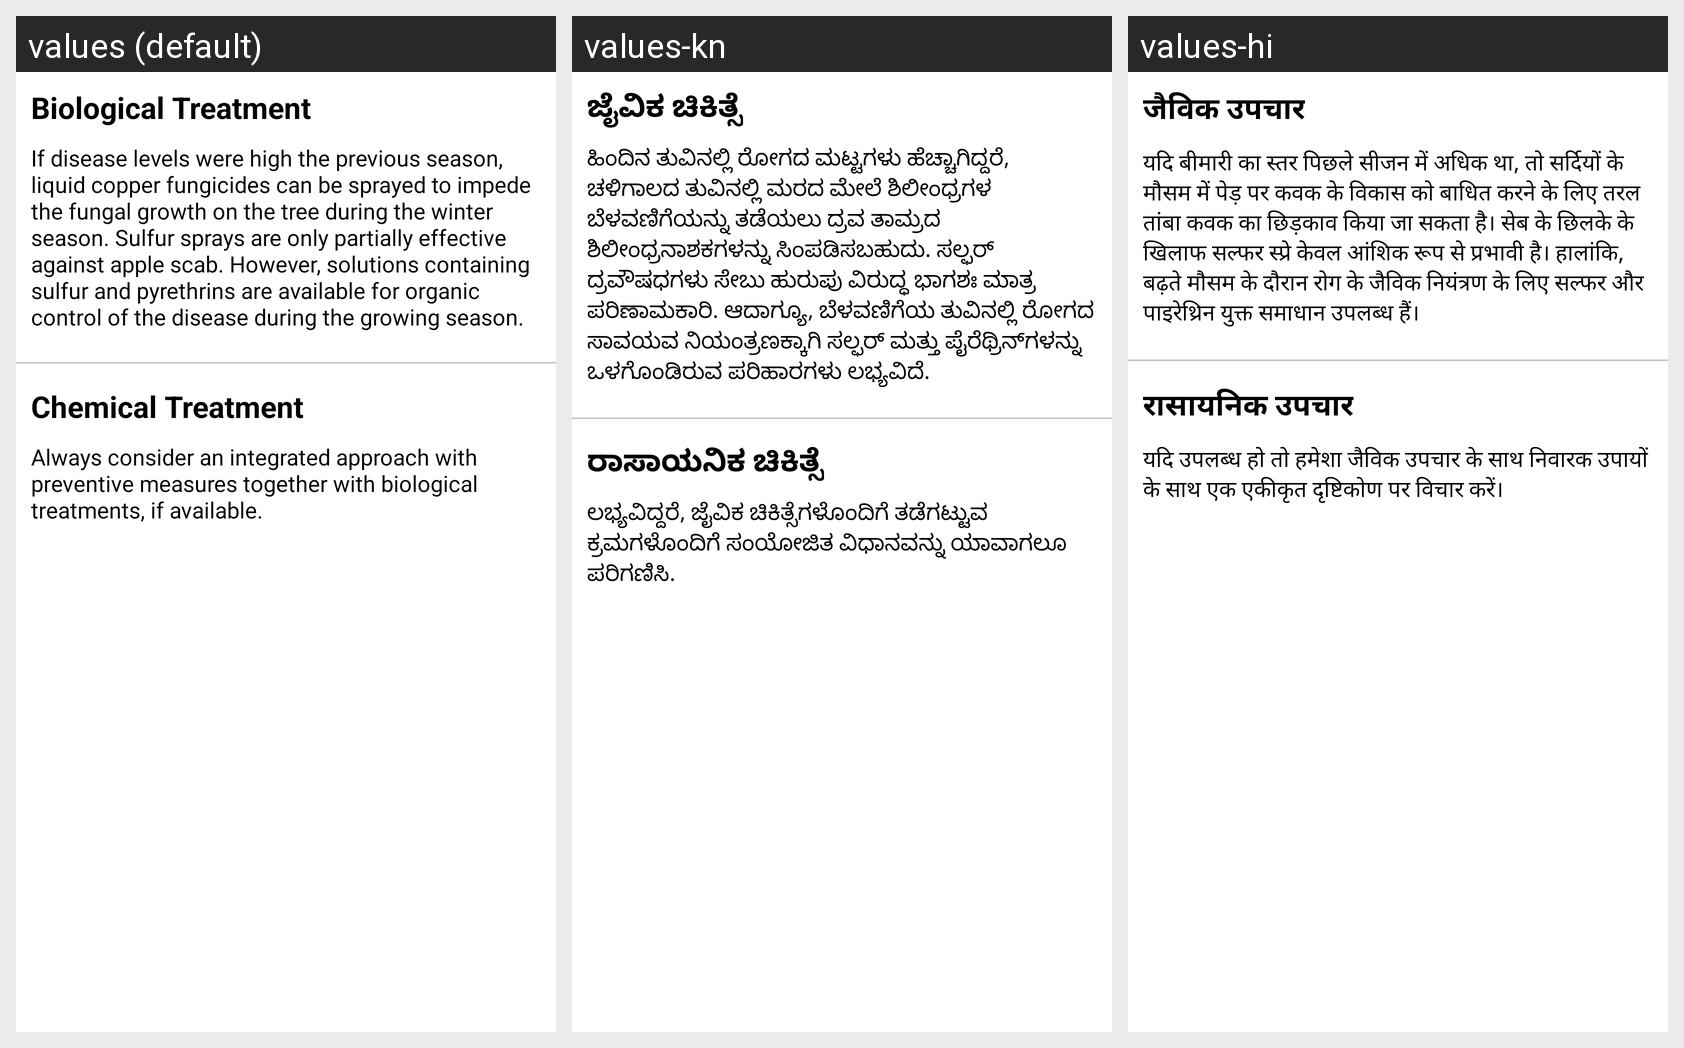

Here is an Android app screen in its default locale and in the app's own translations. Write out the translated-string differences for the strings that appear on this screen.
Android screen res/layout/apple_scab_treat_fragment.xml rendered under 3 locales, left to right: values (default), values-kn, values-hi. Device: Nexus 5 (rendered at 1080×1920; each locale shown at half size, 540×960, under a caption strip naming it); theme Theme.LeafDetectionApp.
Strings drawn on this screen, with the default value and each locale's value (text and hints the layout hard-codes, and strings that could not be matched under every locale, appear in the picture but are not listed):

biological_treatment
  values: Biological Treatment
  values-kn: ಜೈವಿಕ ಚಿಕಿತ್ಸೆ
  values-hi: जैविक उपचार

apple_scab_biological_treatment
  values: If disease levels were high the previous season, liquid copper fungicides can be sprayed to impede the fungal growth on the tree during the winter season. Sulfur sprays are only partially effective against apple scab. However, solutions containing sulfur and pyrethrins are available for organic control of the disease during the growing season.
  values-kn: ಹಿಂದಿನ ತುವಿನಲ್ಲಿ ರೋಗದ ಮಟ್ಟಗಳು ಹೆಚ್ಚಾಗಿದ್ದರೆ, ಚಳಿಗಾಲದ ತುವಿನಲ್ಲಿ ಮರದ ಮೇಲೆ ಶಿಲೀಂಧ್ರಗಳ ಬೆಳವಣಿಗೆಯನ್ನು ತಡೆಯಲು ದ್ರವ ತಾಮ್ರದ ಶಿಲೀಂಧ್ರನಾಶಕಗಳನ್ನು ಸಿಂಪಡಿಸಬಹುದು. ಸಲ್ಫರ್ ದ್ರವೌಷಧಗಳು ಸೇಬು ಹುರುಪು ವಿರುದ್ಧ ಭಾಗಶಃ ಮಾತ್ರ ಪರಿಣಾಮಕಾರಿ. ಆದಾಗ್ಯೂ, ಬೆಳವಣಿಗೆಯ ತುವಿನಲ್ಲಿ ರೋಗದ ಸಾವಯವ ನಿಯಂತ್ರಣಕ್ಕಾಗಿ ಸಲ್ಫರ್ ಮತ್ತು ಪೈರೆಥ್ರಿನ್‌ಗಳನ್ನು ಒಳಗೊಂಡಿರುವ ಪರಿಹಾರಗಳು ಲಭ್ಯವಿದೆ.
  values-hi: यदि बीमारी का स्तर पिछले सीजन में अधिक था, तो सर्दियों के मौसम में पेड़ पर कवक के विकास को बाधित करने के लिए तरल तांबा कवक का छिड़काव किया जा सकता है। सेब के छिलके के खिलाफ सल्फर स्प्रे केवल आंशिक रूप से प्रभावी है। हालांकि, बढ़ते मौसम के दौरान रोग के जैविक नियंत्रण के लिए सल्फर और पाइरेथ्रिन युक्त समाधान उपलब्ध हैं।

chemical_treatment
  values: Chemical Treatment
  values-kn: ರಾಸಾಯನಿಕ ಚಿಕಿತ್ಸೆ
  values-hi: रासायनिक उपचार

apple_scab_chemical_treatment
  values: Always consider an integrated approach with preventive measures together with biological treatments, if available.
  values-kn: ಲಭ್ಯವಿದ್ದರೆ, ಜೈವಿಕ ಚಿಕಿತ್ಸೆಗಳೊಂದಿಗೆ ತಡೆಗಟ್ಟುವ ಕ್ರಮಗಳೊಂದಿಗೆ ಸಂಯೋಜಿತ ವಿಧಾನವನ್ನು ಯಾವಾಗಲೂ ಪರಿಗಣಿಸಿ.
  values-hi: यदि उपलब्ध हो तो हमेशा जैविक उपचार के साथ निवारक उपायों के साथ एक एकीकृत दृष्टिकोण पर विचार करें।
